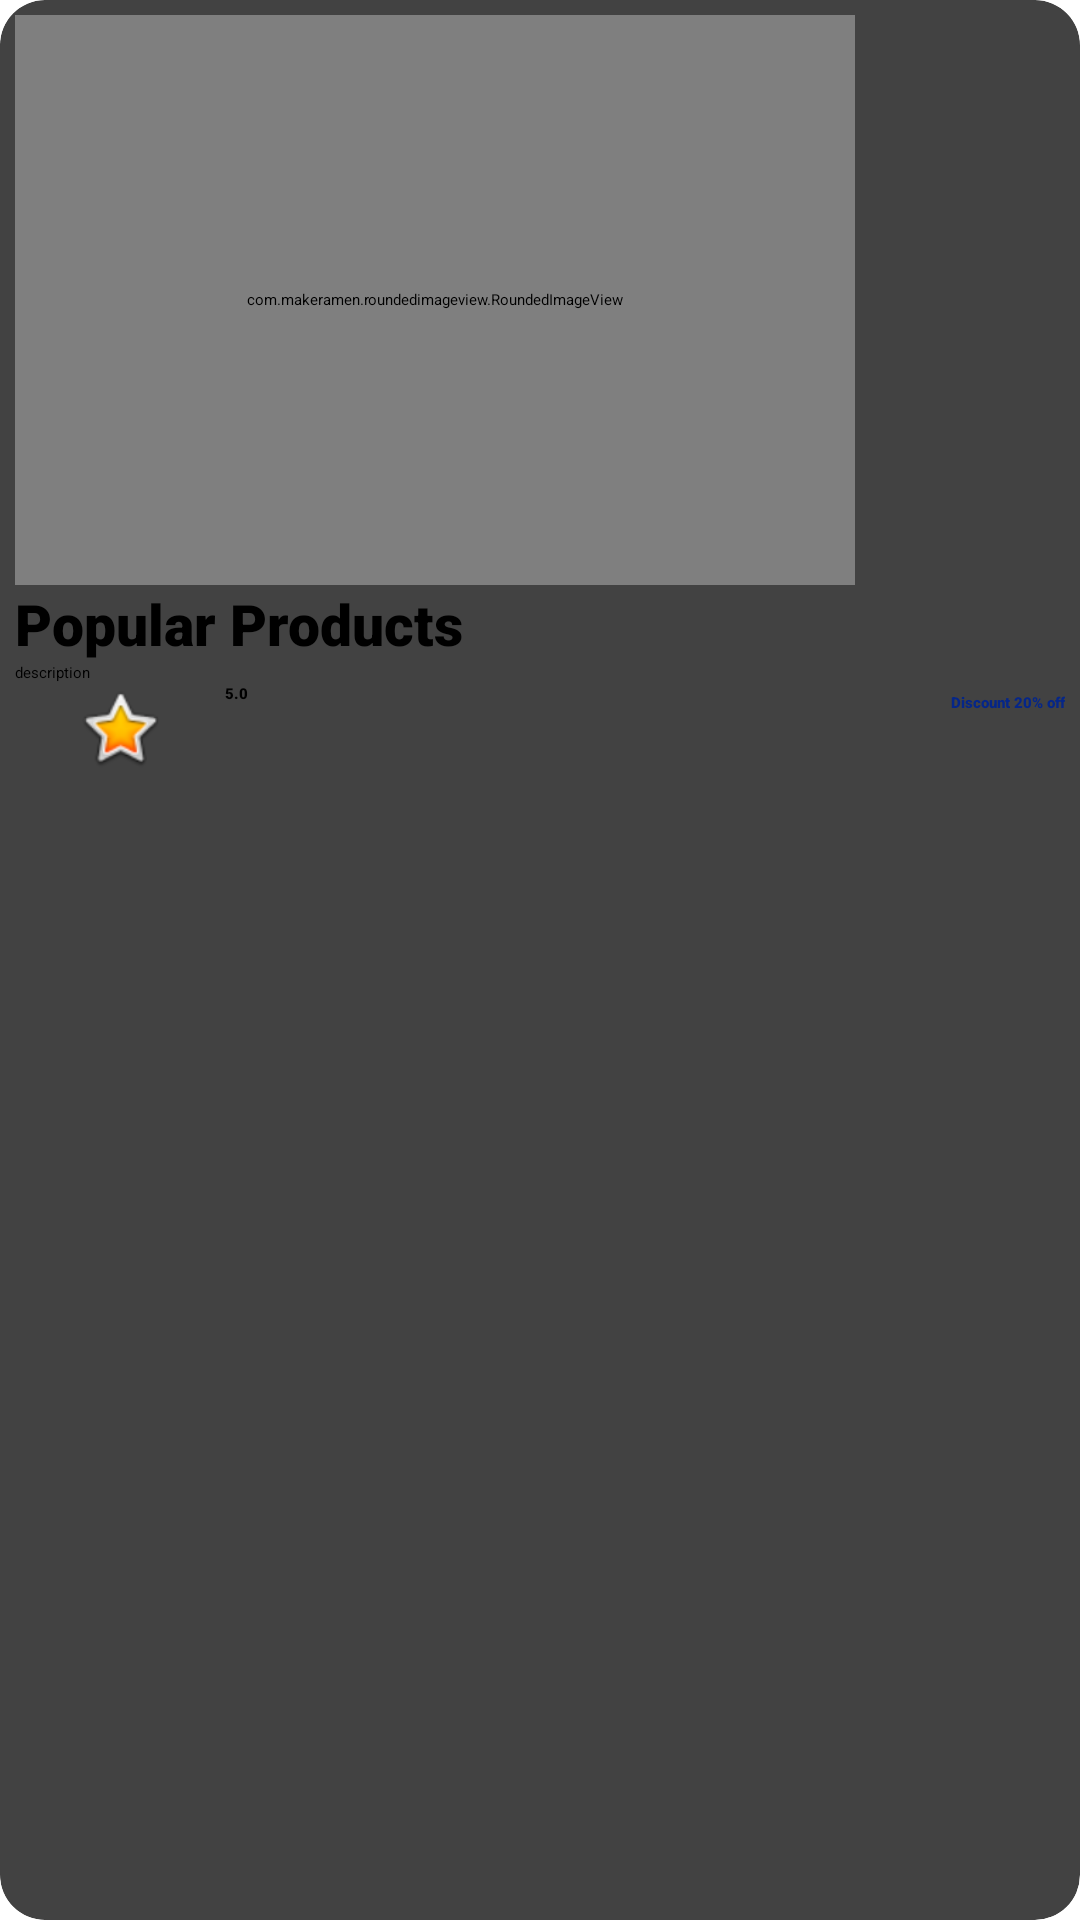

Produce the Android XML layout that renders to this screen, including the resource entries it uses.
<!-- AndroidManifest.xml: application theme Theme.ShoppingApp -->
<!-- res/layout/popular_item.xml -->
<?xml version="1.0" encoding="utf-8"?>
<androidx.cardview.widget.CardView xmlns:android="http://schemas.android.com/apk/res/android"
    android:layout_width="wrap_content"
    android:layout_height="wrap_content"
    xmlns:app="http://schemas.android.com/apk/res-auto"
    android:layout_margin="5dp"
    app:cardCornerRadius="15dp">

    <LinearLayout
        android:layout_width="match_parent"
        android:layout_height="wrap_content"
        android:orientation="vertical"
        android:padding="5dp">

        <com.makeramen.roundedimageview.RoundedImageView
            android:layout_width="280dp"
            android:layout_height="190dp"
            android:id="@+id/popimage"
            app:riv_corner_radius="14dp"
            android:scaleType="center"
            android:src="@drawable/discount"/>

        <TextView
            android:id="@+id/popname"
            android:layout_width="wrap_content"
            android:layout_height="wrap_content"
            android:fontFamily="sans-serif-black"
            android:text="Popular Products"
            android:textSize="19sp"
            android:textStyle="bold"/>
        <TextView
            android:id="@+id/popdesc"
            android:layout_width="190dp"
            android:layout_height="wrap_content"
            android:ellipsize="end"
            android:maxLines="1"
            android:singleLine="true"
            android:text="description"/>

        <LinearLayout
            android:layout_width="match_parent"
            android:layout_height="wrap_content"
            android:orientation="horizontal">
            <ImageView
                android:layout_width="70dp"
                android:layout_height="30dp"
                android:src="@android:drawable/btn_star_big_on"/>
            <TextView
                android:id="@+id/poprating"
                android:layout_width="wrap_content"
                android:layout_height="wrap_content"
                android:text="5.0"
                android:layout_weight="1"
                android:fontFamily="sans-serif-black"/>
            <TextView
                android:id="@+id/popdescount"
                android:layout_width="wrap_content"
                android:layout_height="wrap_content"
                android:layout_marginTop="3dp"
                android:text="Discount 20% off"
                android:textColor="#052689"
                android:fontFamily="sans-serif-black"/>



        </LinearLayout>













    </LinearLayout>



</androidx.cardview.widget.CardView>
<!-- resources referenced by this layout -->
<resources>
  <!-- drawable discount: png bitmap (drawable, 421579 bytes) -->
</resources>
